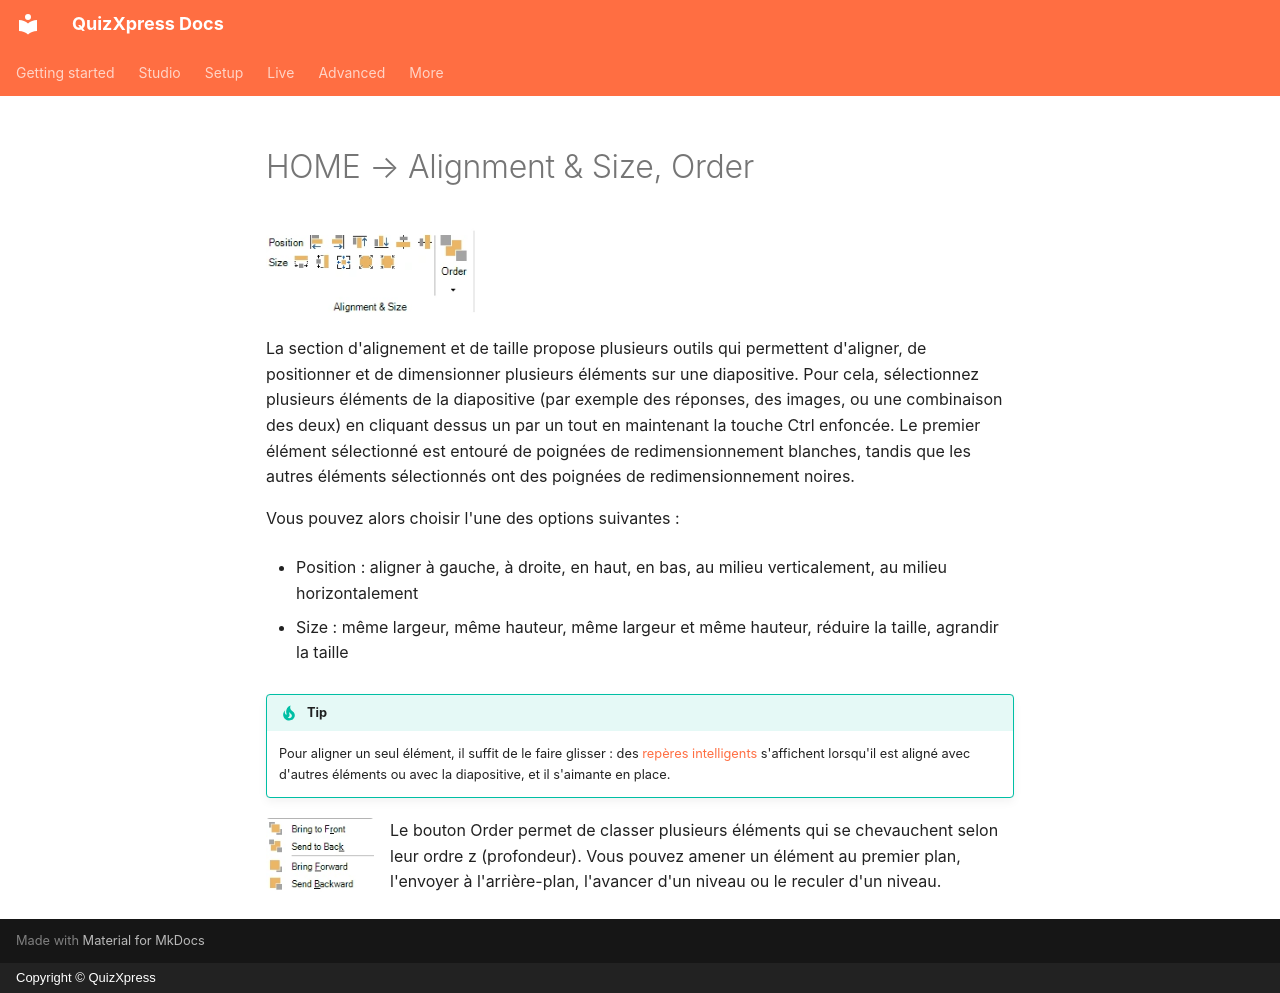

repository: gameshowcrew/quizxpress-docs · page: studio/other-functionality/home-alignment-size-order.fr/index.html · generator: mkdocs · copyright: Copyright © QuizXpress

# HOME → Alignment & Size, Order

![](../../assets/images/image292.webp){ width="211" loading=lazy }

La section d'alignement et de taille propose plusieurs outils qui permettent d'aligner, de positionner et de dimensionner plusieurs éléments sur une diapositive. Pour cela, sélectionnez plusieurs éléments de la diapositive (par exemple des réponses, des images, ou une combinaison des deux) en cliquant dessus un par un tout en maintenant la touche Ctrl enfoncée. Le premier élément sélectionné est entouré de poignées de redimensionnement blanches, tandis que les autres éléments sélectionnés ont des poignées de redimensionnement noires.

Vous pouvez alors choisir l'une des options suivantes :

- Position : aligner à gauche, à droite, en haut, en bas, au milieu verticalement, au milieu horizontalement

- Size : même largeur, même hauteur, même largeur et même hauteur, réduire la taille, agrandir la taille

!!! tip
    Pour aligner un seul élément, il suffit de le faire glisser : des [repères intelligents](../user-interface-overview/design-area.md#guides-intelligents) s'affichent lorsqu'il est aligné avec d'autres éléments ou avec la diapositive, et il s'aimante en place.

![](../../assets/images/image293.webp){ width="108" align=left loading=lazy }Le bouton Order permet de classer plusieurs éléments qui se chevauchent selon leur ordre z (profondeur). Vous pouvez amener un élément au premier plan, l'envoyer à l'arrière-plan, l'avancer d'un niveau ou le reculer d'un niveau.
